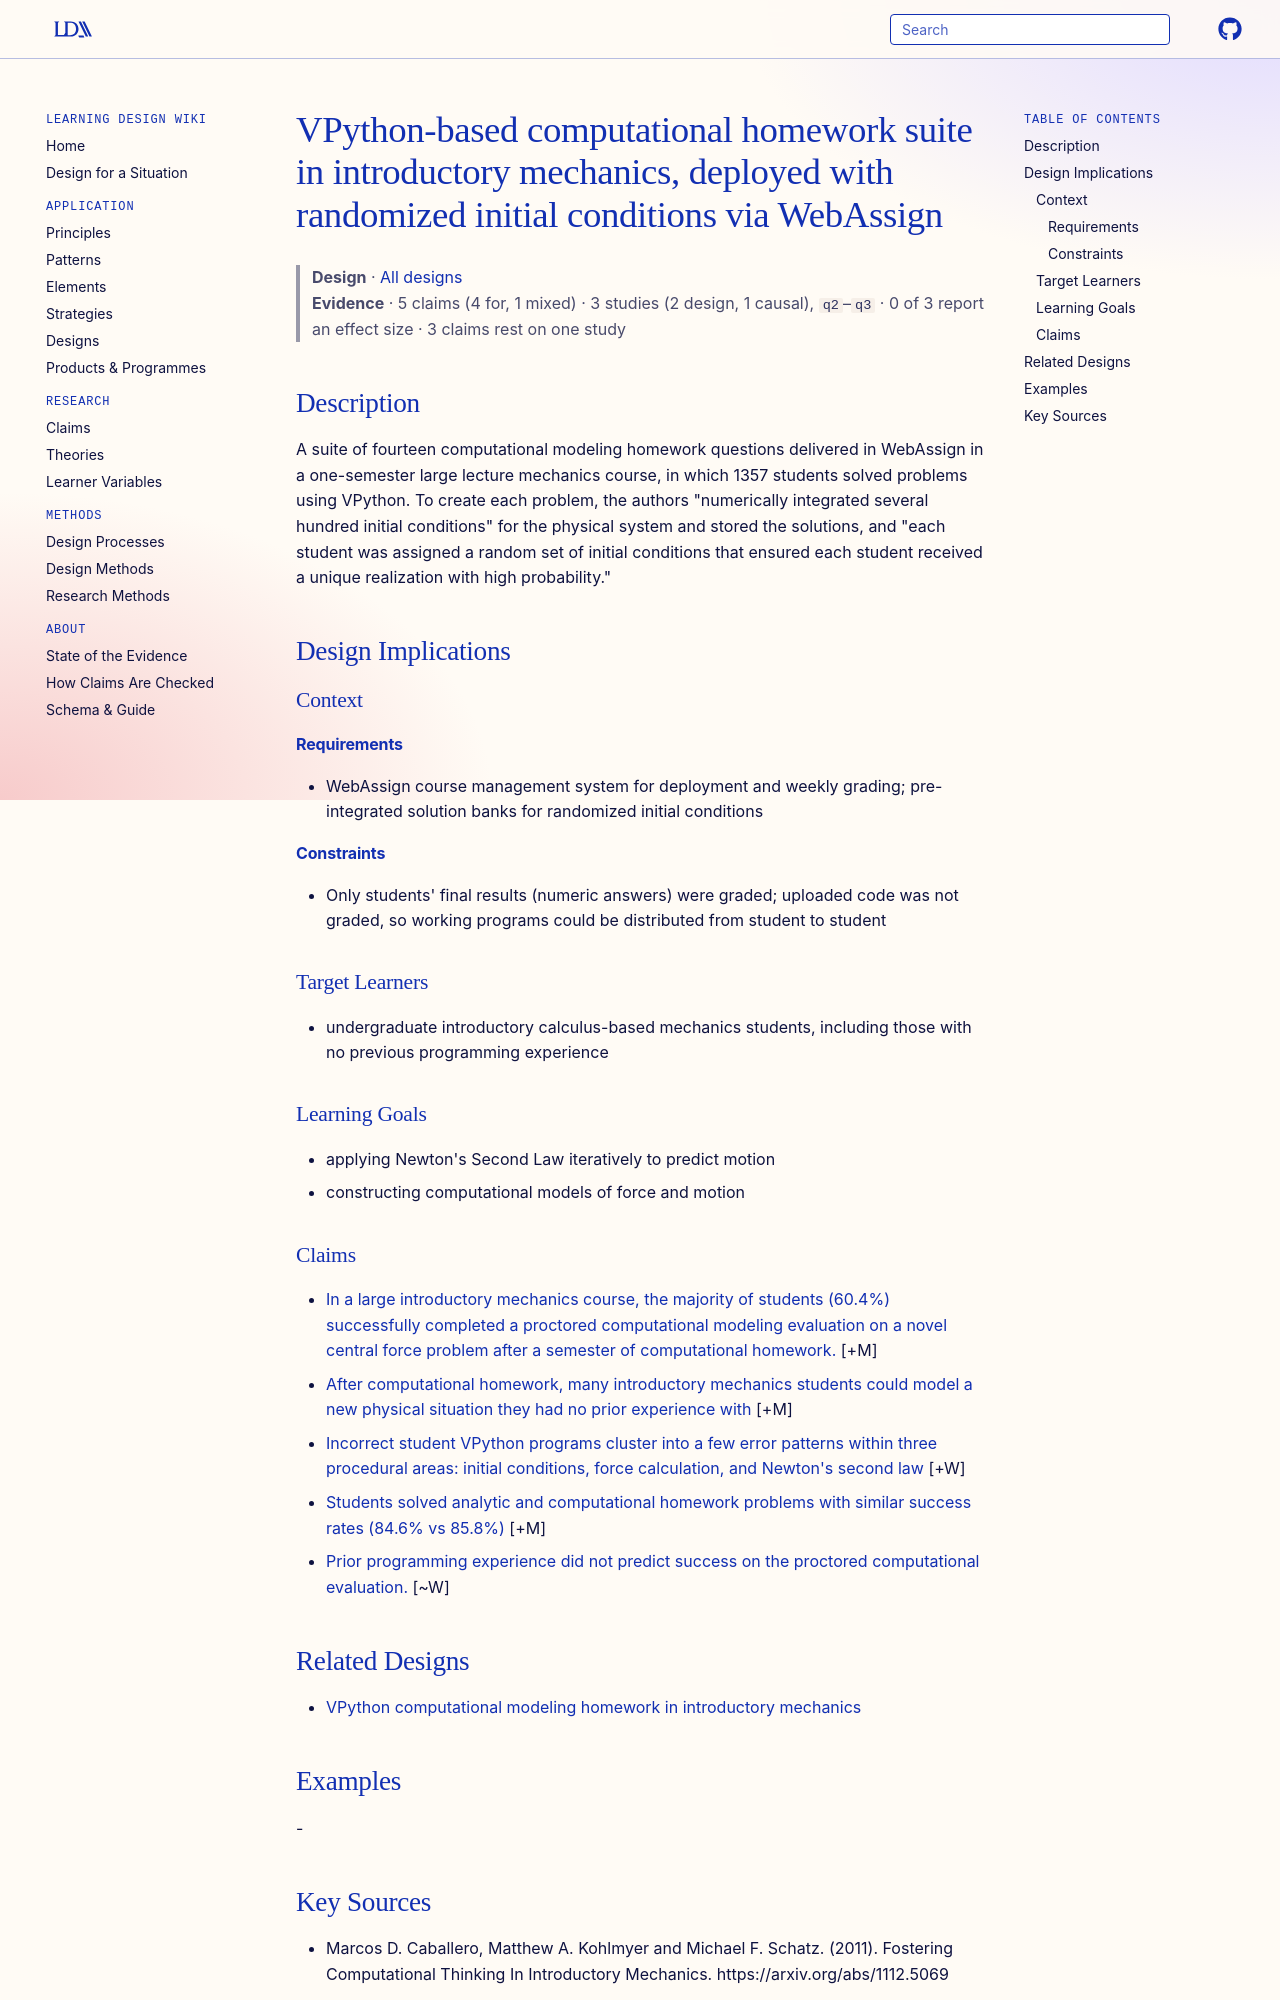

repository: Learning-Design-Alliance/learning-wiki · page: designs/vpython-computational-homework-webassign-suite/index.html · generator: mkdocs

---
type: design
id: vpython-computational-homework-webassign-suite
title: VPython-based computational homework suite in introductory mechanics, deployed with randomized initial conditions via WebAssign
description: A suite of fourteen computational modeling homework questions delivered in WebAssign in a one-semester large lecture mechanics course, in which 1357 students solved problems using VPython.
status: review
generated:
  by: "process:settle-candidates"
  at: 2026-11-16
sources:
  - id: marcos-d-caballero-2011
    resource: "https://arxiv.org/abs/1112.5069"
    title: "Marcos D. Caballero, Matthew A. Kohlmyer and Michael F. Schatz. (2011). Fostering Computational Thinking In Introductory Mechanics. https://arxiv.org/abs/1112.5069"
    author: Marcos D. Caballero, Matthew A. Kohlmyer and Michael F. Schatz
---

# VPython-based computational homework suite in introductory mechanics, deployed with randomized initial conditions via WebAssign

> **Design** · [All designs](index.md)
> **Evidence** · 5 claims (4 for, 1 mixed) · 3 studies (2 design, 1 causal), `q2`–`q3` · 0 of 3 report an effect size · 3 claims rest on one study

## Description
A suite of fourteen computational modeling homework questions delivered in WebAssign in a one-semester large lecture mechanics course, in which 1357 students solved problems using VPython. To create each problem, the authors "numerically integrated several hundred initial conditions" for the physical system and stored the solutions, and "each student was assigned a random set of initial conditions that ensured each student received a unique realization with high probability."

## Design Implications

### Context
#### Requirements
- WebAssign course management system for deployment and weekly grading; pre-integrated solution banks for randomized initial conditions
#### Constraints
- Only students' final results (numeric answers) were graded; uploaded code was not graded, so working programs could be distributed from student to student

### Target Learners
- undergraduate introductory calculus-based mechanics students, including those with no previous programming experience

### Learning Goals
- applying Newton's Second Law iteratively to predict motion
- constructing computational models of force and motion

### Claims

- [In a large introductory mechanics course, the majority of students (60.4%) successfully completed a proctored computational modeling evaluation on a novel central force problem after a semester of computational homework.](../claims/computational-evaluation-majority-success-intro-mechanics.md) [+M]
- [After computational homework, many introductory mechanics students could model a new physical situation they had no prior experience with](../claims/computational-homework-novel-situation-modeling.md) [+M]
- [Incorrect student VPython programs cluster into a few error patterns within three procedural areas: initial conditions, force calculation, and Newton's second law](../claims/student-program-errors-few-procedural-patterns.md) [+W]
- [Students solved analytic and computational homework problems with similar success rates (84.6% vs 85.8%)](../claims/analytic-vs-computational-homework-equal-success.md) [+M]
- [Prior programming experience did not predict success on the proctored computational evaluation.](../claims/prior-programming-experience-no-advantage.md) [~W]
